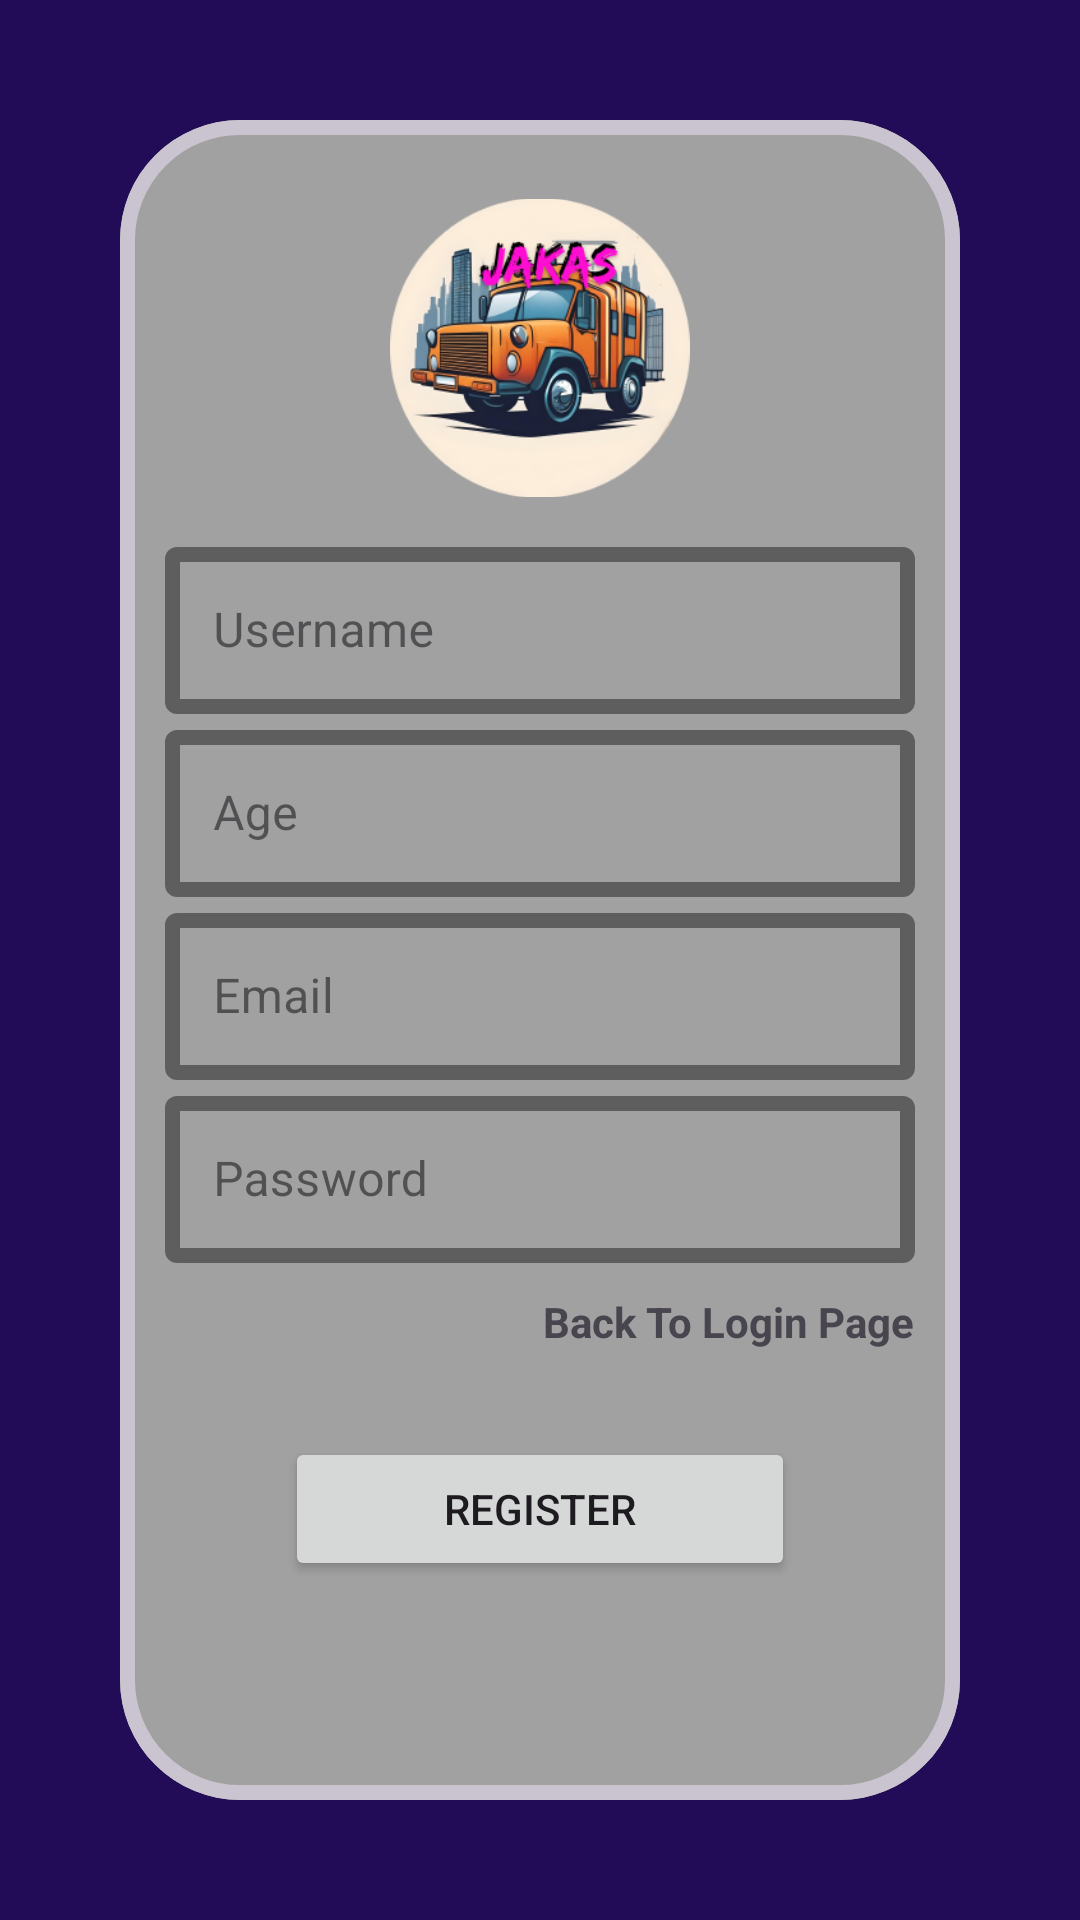

Reconstruct the res/layout file that produces this screen, plus the resources it refers to.
<!-- AndroidManifest.xml: application theme Theme.JAKASForPassenger -->
<!-- res/layout/fragment_register.xml -->
<?xml version="1.0" encoding="utf-8"?>
<androidx.constraintlayout.widget.ConstraintLayout xmlns:android="http://schemas.android.com/apk/res/android"
    xmlns:app="http://schemas.android.com/apk/res-auto"
    xmlns:tools="http://schemas.android.com/tools"
    android:layout_width="match_parent"
    android:layout_height="match_parent"
    android:background="@color/purple"
    android:padding="20dp"
    tools:context=".ui.auth.RegisterFragment">

    <com.google.android.material.card.MaterialCardView
        android:layout_width="0dp"
        android:layout_height="0dp"
        android:layout_marginHorizontal="20dp"
        android:layout_marginVertical="20dp"
        app:cardCornerRadius="40dp"
        app:layout_constraintBottom_toBottomOf="parent"
        app:layout_constraintEnd_toEndOf="parent"
        app:layout_constraintStart_toStartOf="parent"
        app:layout_constraintTop_toTopOf="parent"
        app:strokeWidth="5dp">

        <androidx.constraintlayout.widget.ConstraintLayout
            android:layout_width="match_parent"
            android:layout_height="match_parent"
            android:background="#A1A1A1"
            android:padding="15dp">

            <ImageView
                android:layout_width="100dp"
                android:layout_height="100dp"
                android:src="@drawable/logoutama"
                app:layout_constraintBottom_toTopOf="@+id/ed_regis_username"
                app:layout_constraintEnd_toEndOf="parent"
                app:layout_constraintStart_toStartOf="parent"
                app:layout_constraintTop_toTopOf="parent" />

            <com.google.android.material.textfield.TextInputLayout
                android:id="@+id/ed_regis_username"
                style="@style/Widget.MaterialComponents.TextInputLayout.OutlinedBox"
                android:layout_width="0dp"
                android:layout_height="wrap_content"
                android:hint="Username"
                app:boxStrokeColor="@color/black"
                app:boxStrokeWidth="5dp"
                app:layout_constraintBottom_toBottomOf="@id/ed_regis_email"
                app:layout_constraintEnd_toEndOf="parent"
                app:layout_constraintStart_toStartOf="parent"
                app:layout_constraintTop_toTopOf="parent">

                <com.google.android.material.textfield.TextInputEditText
                    android:layout_width="match_parent"
                    android:layout_height="match_parent" />
            </com.google.android.material.textfield.TextInputLayout>

            <com.google.android.material.textfield.TextInputLayout
                android:id="@+id/ed_regis_age"
                style="@style/Widget.MaterialComponents.TextInputLayout.OutlinedBox"
                android:layout_width="0dp"
                android:layout_height="wrap_content"
                android:hint="Age"
                app:boxStrokeColor="@color/black"
                app:boxStrokeWidth="5dp"
                app:layout_constraintBottom_toTopOf="@+id/ed_regis_email"
                app:layout_constraintEnd_toEndOf="parent"
                app:layout_constraintStart_toStartOf="parent"
                app:layout_constraintTop_toBottomOf="@+id/ed_regis_username">

                <com.google.android.material.textfield.TextInputEditText
                    android:inputType="numberDecimal"
                    android:layout_width="match_parent"
                    android:layout_height="match_parent" />
            </com.google.android.material.textfield.TextInputLayout>

            <com.google.android.material.textfield.TextInputLayout
                android:id="@+id/ed_regis_email"
                style="@style/Widget.MaterialComponents.TextInputLayout.OutlinedBox"
                android:layout_width="0dp"
                android:layout_height="wrap_content"
                android:hint="Email"
                app:boxStrokeColor="@color/black"
                app:boxStrokeWidth="5dp"
                app:layout_constraintEnd_toEndOf="parent"
                app:layout_constraintStart_toStartOf="parent"
                app:layout_constraintTop_toBottomOf="@+id/ed_regis_age">

                <com.google.android.material.textfield.TextInputEditText
                    android:inputType="textEmailAddress"
                    android:layout_width="match_parent"
                    android:layout_height="match_parent" />
            </com.google.android.material.textfield.TextInputLayout>

            <com.google.android.material.textfield.TextInputLayout
                android:id="@+id/ed_regis_password"
                style="@style/Widget.MaterialComponents.TextInputLayout.OutlinedBox"
                android:layout_width="0dp"
                android:layout_height="wrap_content"
                android:hint="Password"
                app:boxStrokeColor="@color/black"
                app:boxStrokeWidth="5dp"
                app:layout_constraintEnd_toEndOf="parent"
                app:layout_constraintStart_toStartOf="parent"
                app:layout_constraintTop_toBottomOf="@+id/ed_regis_email">

                <com.google.android.material.textfield.TextInputEditText
                    android:inputType="textPassword"
                    android:layout_width="match_parent"
                    android:layout_height="match_parent" />
            </com.google.android.material.textfield.TextInputLayout>

            <TextView
                android:id="@+id/tv_back_to_login"
                android:layout_width="wrap_content"
                android:layout_height="wrap_content"
                android:layout_marginTop="10dp"
                android:text="Back To Login Page"
                android:textStyle="bold"
                app:layout_constraintEnd_toEndOf="parent"
                app:layout_constraintTop_toBottomOf="@+id/ed_regis_password" />

            <Button
                android:id="@+id/btn_regis"
                android:layout_width="0dp"
                android:layout_height="wrap_content"
                android:layout_marginHorizontal="40dp"
                android:text="Register"
                app:layout_constraintBottom_toBottomOf="parent"
                app:layout_constraintEnd_toEndOf="parent"
                app:layout_constraintStart_toStartOf="parent"
                app:layout_constraintTop_toBottomOf="@+id/ed_regis_password" />
        </androidx.constraintlayout.widget.ConstraintLayout>

    </com.google.android.material.card.MaterialCardView>

    <ProgressBar
        android:id="@+id/progressBar"
        style="?android:attr/progressBarStyle"
        android:layout_width="wrap_content"
        android:layout_height="wrap_content"
        android:visibility="gone"
        app:layout_constraintBottom_toBottomOf="parent"
        app:layout_constraintEnd_toEndOf="parent"
        app:layout_constraintStart_toStartOf="parent"
        app:layout_constraintTop_toTopOf="parent"
        tools:visibility="gone" />


</androidx.constraintlayout.widget.ConstraintLayout>
<!-- resources referenced by this layout -->
<resources>
  <color name="black">#FF000000</color>
  <color name="purple">#220B57</color>
  <!-- drawable logoutama: png bitmap (drawable, 68137 bytes) -->
  <style name="Theme.JAKASForPassenger" parent="Base.Theme.JAKASForPassenger" />
  <style name="Base.Theme.JAKASForPassenger" parent="Theme.Material3.DayNight.NoActionBar">
          
           <item name="colorPrimary">@color/purple</item>
      </style>
</resources>
